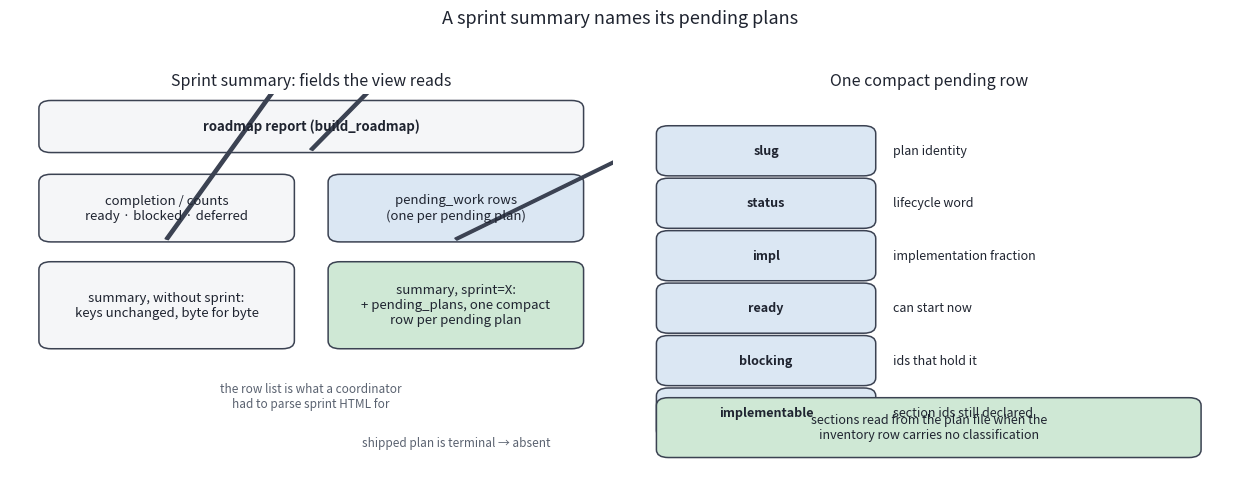

This chart was generated by the following Python code:
"""Draw where the per-plan rows enter the sprint summary pipeline.

Two panels: which report fields each summary reads, and how one pending row is
projected. The point of the figure is that the summary still answers with
counts and now also carries the plan rows, and for the MCP path it reads
them from the plan file when the inventory row is slim.
"""

from __future__ import annotations

import matplotlib

matplotlib.use("Agg")
import matplotlib.pyplot as plt
from matplotlib.patches import FancyArrow, FancyBboxPatch

BASE = "#f5f6f8"
EDGE = "#3b4252"
ROW = "#dbe7f3"
NEW = "#cfe8d5"
TEXT = "#1f2430"


def main() -> None:
    fig, (left, right) = plt.subplots(1, 2, figsize=(12.5, 5.0), dpi=150)
    for ax in (left, right):
        ax.set_xlim(0, 1)
        ax.set_ylim(0, 1)
        ax.axis("off")

    left.set_title("Sprint summary: fields the view reads", fontsize=11.5, color=TEXT)

    def box(ax, x, y, w, h, label, *, face=BASE, size=9.5, weight="normal"):
        ax.add_patch(
            FancyBboxPatch(
                (x, y),
                w,
                h,
                boxstyle="round,pad=0.012,rounding_size=0.02",
                linewidth=1.1,
                edgecolor=EDGE,
                facecolor=face,
            )
        )
        ax.text(
            x + w / 2,
            y + h / 2,
            label,
            ha="center",
            va="center",
            fontsize=size,
            color=TEXT,
            weight=weight,
        )

    def arrow(ax, y0, y1, x=0.5):
        ax.add_patch(
            FancyArrow(
                x,
                y0,
                x,
                y1,
                width=0.006,
                head_width=0.045,
                head_length=0.022,
                length_includes_head=True,
                color=EDGE,
            )
        )

    box(left, 0.06, 0.86, 0.88, 0.11, "roadmap report (build_roadmap)", weight="bold")
    arrow(left, 0.855, 0.79)
    box(
        left,
        0.06,
        0.63,
        0.40,
        0.15,
        "completion / counts\nready · blocked · deferred",
        face=BASE,
    )
    box(
        left,
        0.54,
        0.63,
        0.40,
        0.15,
        "pending_work rows\n(one per pending plan)",
        face=ROW,
    )
    arrow(left, 0.625, 0.56, x=0.26)
    arrow(left, 0.625, 0.56, x=0.74)
    box(
        left,
        0.06,
        0.355,
        0.40,
        0.20,
        "summary, without sprint:\nkeys unchanged, byte for byte",
        face=BASE,
    )
    box(
        left,
        0.54,
        0.355,
        0.40,
        0.20,
        "summary, sprint=X:\n+ pending_plans, one compact\nrow per pending plan",
        face=NEW,
    )
    left.text(
        0.5,
        0.22,
        "the row list is what a coordinator\nhad to parse sprint HTML for",
        ha="center",
        va="center",
        fontsize=8.5,
        color="#5a6270",
        style="italic")
    left.text(
        0.74,
        0.10,
        "shipped plan is terminal → absent",
        ha="center",
        va="center",
        fontsize=8.5,
        color="#5a6270")

    right.set_title("One compact pending row", fontsize=11.5, color=TEXT)
    keys = [
        ("slug", "plan identity"),
        ("status", "lifecycle word"),
        ("impl", "implementation fraction"),
        ("ready", "can start now"),
        ("blocking", "ids that hold it"),
        ("implementable", "section ids still declared"),
    ]
    y = 0.80
    for key, note in keys:
        box(right, 0.06, y, 0.34, 0.105, key, face=ROW, size=9.0, weight="bold")
        right.text(0.44, y + 0.0525, note, ha="left", va="center", fontsize=9, color=TEXT)
        y -= 0.135
    box(
        right,
        0.06,
        0.075,
        0.88,
        0.13,
        "sections read from the plan file when the\ninventory row carries no classification",
        face=NEW,
        size=9.0,
    )

    fig.suptitle(
        "A sprint summary names its pending plans",
        fontsize=13,
        color=TEXT,
        y=0.975)
    fig.tight_layout(rect=(0, 0, 1, 0.945))
    fig.savefig("summary_pending_rows.png", dpi=150, facecolor="white")
    print("wrote summary_pending_rows.png")


if __name__ == "__main__":
    main()
